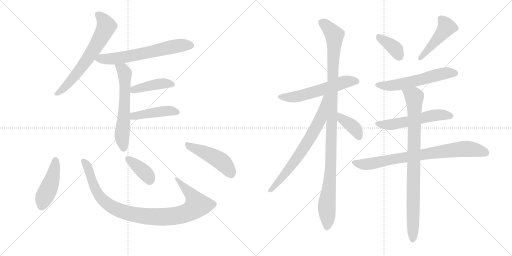
t = 0.00 s
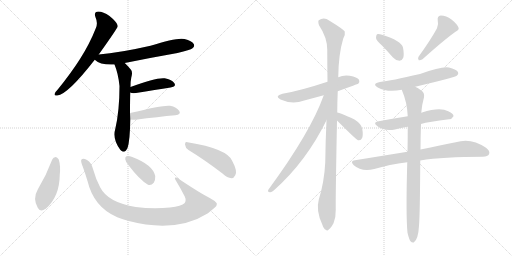
t = 2.81 s
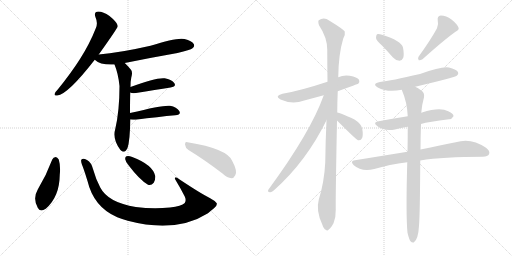
t = 5.61 s
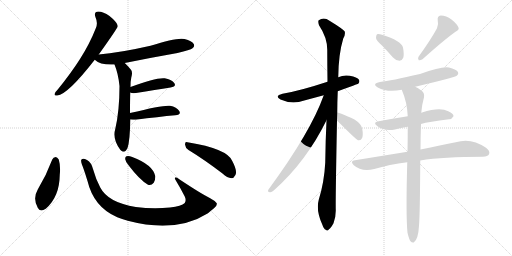
t = 8.42 s
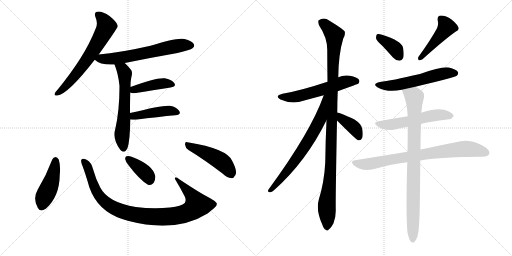
t = 11.23 s
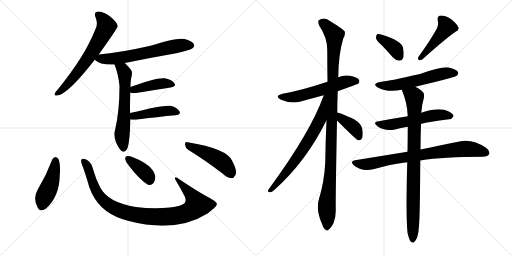
t = 14.03 s

The animated SVG that drew these frames (rendered in a browser with its animation timeline set to each time). Animation: 19 CSS @keyframes rules; one cycle of 14.03 s.

<svg version="1.1" viewBox="0 0 2048 1024" xmlns="http://www.w3.org/2000/svg">
  <g stroke="lightgray" stroke-dasharray="1,1" stroke-width="1" transform="scale(4, 4)">
    <line x1="0" y1="0" x2="256" y2="256"></line>
    <line x1="256" y1="0" x2="0" y2="256"></line>
    <line x1="128" y1="0" x2="128" y2="256"></line>
    <line x1="0" y1="128" x2="256" y2="128"></line>
    <line x1="256" y1="0" x2="512" y2="256"></line>
    <line x1="512" y1="0" x2="256" y2="256"></line>
    <line x1="384" y1="0" x2="384" y2="256"></line>
    <line x1="256" y1="128" x2="512" y2="128"></line>
  </g>
<g transform="scale(1, -1) translate(0, -850)">
   <style type="text/css">
    @keyframes keyframes0 {
      from {
       stroke: black;
       stroke-dashoffset: 651;
       stroke-width: 128;
       }
       68% {
       animation-timing-function: step-end;
       stroke: black;
       stroke-dashoffset: 0;
       stroke-width: 128;
       }
       to {
       stroke: black;
       stroke-width: 1024;
       }
       }
       #make-me-a-hanzi-animation-0 {
         animation: keyframes0 0.779785s both;
         animation-delay: 0.000000s;
         animation-timing-function: linear;
       }
    @keyframes keyframes1 {
      from {
       stroke: black;
       stroke-dashoffset: 638;
       stroke-width: 128;
       }
       67% {
       animation-timing-function: step-end;
       stroke: black;
       stroke-dashoffset: 0;
       stroke-width: 128;
       }
       to {
       stroke: black;
       stroke-width: 1024;
       }
       }
       #make-me-a-hanzi-animation-1 {
         animation: keyframes1 0.769206s both;
         animation-delay: 0.779785s;
         animation-timing-function: linear;
       }
    @keyframes keyframes2 {
      from {
       stroke: black;
       stroke-dashoffset: 602;
       stroke-width: 128;
       }
       66% {
       animation-timing-function: step-end;
       stroke: black;
       stroke-dashoffset: 0;
       stroke-width: 128;
       }
       to {
       stroke: black;
       stroke-width: 1024;
       }
       }
       #make-me-a-hanzi-animation-2 {
         animation: keyframes2 0.739909s both;
         animation-delay: 1.548991s;
         animation-timing-function: linear;
       }
    @keyframes keyframes3 {
      from {
       stroke: black;
       stroke-dashoffset: 421;
       stroke-width: 128;
       }
       58% {
       animation-timing-function: step-end;
       stroke: black;
       stroke-dashoffset: 0;
       stroke-width: 128;
       }
       to {
       stroke: black;
       stroke-width: 1024;
       }
       }
       #make-me-a-hanzi-animation-3 {
         animation: keyframes3 0.592611s both;
         animation-delay: 2.288900s;
         animation-timing-function: linear;
       }
    @keyframes keyframes4 {
      from {
       stroke: black;
       stroke-dashoffset: 440;
       stroke-width: 128;
       }
       59% {
       animation-timing-function: step-end;
       stroke: black;
       stroke-dashoffset: 0;
       stroke-width: 128;
       }
       to {
       stroke: black;
       stroke-width: 1024;
       }
       }
       #make-me-a-hanzi-animation-4 {
         animation: keyframes4 0.608073s both;
         animation-delay: 2.881510s;
         animation-timing-function: linear;
       }
    @keyframes keyframes5 {
      from {
       stroke: black;
       stroke-dashoffset: 450;
       stroke-width: 128;
       }
       59% {
       animation-timing-function: step-end;
       stroke: black;
       stroke-dashoffset: 0;
       stroke-width: 128;
       }
       to {
       stroke: black;
       stroke-width: 1024;
       }
       }
       #make-me-a-hanzi-animation-5 {
         animation: keyframes5 0.616211s both;
         animation-delay: 3.489583s;
         animation-timing-function: linear;
       }
    @keyframes keyframes6 {
      from {
       stroke: black;
       stroke-dashoffset: 972;
       stroke-width: 128;
       }
       76% {
       animation-timing-function: step-end;
       stroke: black;
       stroke-dashoffset: 0;
       stroke-width: 128;
       }
       to {
       stroke: black;
       stroke-width: 1024;
       }
       }
       #make-me-a-hanzi-animation-6 {
         animation: keyframes6 1.041016s both;
         animation-delay: 4.105794s;
         animation-timing-function: linear;
       }
    @keyframes keyframes7 {
      from {
       stroke: black;
       stroke-dashoffset: 379;
       stroke-width: 128;
       }
       55% {
       animation-timing-function: step-end;
       stroke: black;
       stroke-dashoffset: 0;
       stroke-width: 128;
       }
       to {
       stroke: black;
       stroke-width: 1024;
       }
       }
       #make-me-a-hanzi-animation-7 {
         animation: keyframes7 0.558431s both;
         animation-delay: 5.146810s;
         animation-timing-function: linear;
       }
    @keyframes keyframes8 {
      from {
       stroke: black;
       stroke-dashoffset: 468;
       stroke-width: 128;
       }
       60% {
       animation-timing-function: step-end;
       stroke: black;
       stroke-dashoffset: 0;
       stroke-width: 128;
       }
       to {
       stroke: black;
       stroke-width: 1024;
       }
       }
       #make-me-a-hanzi-animation-8 {
         animation: keyframes8 0.630859s both;
         animation-delay: 5.705241s;
         animation-timing-function: linear;
       }
    @keyframes keyframes9 {
      from {
       stroke: black;
       stroke-dashoffset: 571;
       stroke-width: 128;
       }
       65% {
       animation-timing-function: step-end;
       stroke: black;
       stroke-dashoffset: 0;
       stroke-width: 128;
       }
       to {
       stroke: black;
       stroke-width: 1024;
       }
       }
       #make-me-a-hanzi-animation-9 {
         animation: keyframes9 0.714681s both;
         animation-delay: 6.336100s;
         animation-timing-function: linear;
       }
    @keyframes keyframes10 {
      from {
       stroke: black;
       stroke-dashoffset: 1096;
       stroke-width: 128;
       }
       78% {
       animation-timing-function: step-end;
       stroke: black;
       stroke-dashoffset: 0;
       stroke-width: 128;
       }
       to {
       stroke: black;
       stroke-width: 1024;
       }
       }
       #make-me-a-hanzi-animation-10 {
         animation: keyframes10 1.141927s both;
         animation-delay: 7.050781s;
         animation-timing-function: linear;
       }
    @keyframes keyframes11 {
      from {
       stroke: black;
       stroke-dashoffset: 700;
       stroke-width: 128;
       }
       69% {
       animation-timing-function: step-end;
       stroke: black;
       stroke-dashoffset: 0;
       stroke-width: 128;
       }
       to {
       stroke: black;
       stroke-width: 1024;
       }
       }
       #make-me-a-hanzi-animation-11 {
         animation: keyframes11 0.819661s both;
         animation-delay: 8.192708s;
         animation-timing-function: linear;
       }
    @keyframes keyframes12 {
      from {
       stroke: black;
       stroke-dashoffset: 393;
       stroke-width: 128;
       }
       56% {
       animation-timing-function: step-end;
       stroke: black;
       stroke-dashoffset: 0;
       stroke-width: 128;
       }
       to {
       stroke: black;
       stroke-width: 1024;
       }
       }
       #make-me-a-hanzi-animation-12 {
         animation: keyframes12 0.569824s both;
         animation-delay: 9.012370s;
         animation-timing-function: linear;
       }
    @keyframes keyframes13 {
      from {
       stroke: black;
       stroke-dashoffset: 375;
       stroke-width: 128;
       }
       55% {
       animation-timing-function: step-end;
       stroke: black;
       stroke-dashoffset: 0;
       stroke-width: 128;
       }
       to {
       stroke: black;
       stroke-width: 1024;
       }
       }
       #make-me-a-hanzi-animation-13 {
         animation: keyframes13 0.555176s both;
         animation-delay: 9.582194s;
         animation-timing-function: linear;
       }
    @keyframes keyframes14 {
      from {
       stroke: black;
       stroke-dashoffset: 459;
       stroke-width: 128;
       }
       60% {
       animation-timing-function: step-end;
       stroke: black;
       stroke-dashoffset: 0;
       stroke-width: 128;
       }
       to {
       stroke: black;
       stroke-width: 1024;
       }
       }
       #make-me-a-hanzi-animation-14 {
         animation: keyframes14 0.623535s both;
         animation-delay: 10.137370s;
         animation-timing-function: linear;
       }
    @keyframes keyframes15 {
      from {
       stroke: black;
       stroke-dashoffset: 571;
       stroke-width: 128;
       }
       65% {
       animation-timing-function: step-end;
       stroke: black;
       stroke-dashoffset: 0;
       stroke-width: 128;
       }
       to {
       stroke: black;
       stroke-width: 1024;
       }
       }
       #make-me-a-hanzi-animation-15 {
         animation: keyframes15 0.714681s both;
         animation-delay: 10.760905s;
         animation-timing-function: linear;
       }
    @keyframes keyframes16 {
      from {
       stroke: black;
       stroke-dashoffset: 553;
       stroke-width: 128;
       }
       64% {
       animation-timing-function: step-end;
       stroke: black;
       stroke-dashoffset: 0;
       stroke-width: 128;
       }
       to {
       stroke: black;
       stroke-width: 1024;
       }
       }
       #make-me-a-hanzi-animation-16 {
         animation: keyframes16 0.700033s both;
         animation-delay: 11.475586s;
         animation-timing-function: linear;
       }
    @keyframes keyframes17 {
      from {
       stroke: black;
       stroke-dashoffset: 789;
       stroke-width: 128;
       }
       72% {
       animation-timing-function: step-end;
       stroke: black;
       stroke-dashoffset: 0;
       stroke-width: 128;
       }
       to {
       stroke: black;
       stroke-width: 1024;
       }
       }
       #make-me-a-hanzi-animation-17 {
         animation: keyframes17 0.892090s both;
         animation-delay: 12.175618s;
         animation-timing-function: linear;
       }
    @keyframes keyframes18 {
      from {
       stroke: black;
       stroke-dashoffset: 876;
       stroke-width: 128;
       }
       74% {
       animation-timing-function: step-end;
       stroke: black;
       stroke-dashoffset: 0;
       stroke-width: 128;
       }
       to {
       stroke: black;
       stroke-width: 1024;
       }
       }
       #make-me-a-hanzi-animation-18 {
         animation: keyframes18 0.962891s both;
         animation-delay: 13.067708s;
         animation-timing-function: linear;
       }
</style>
<path d="M 395 632 Q 470 737 471 745 Q 470 748 470 750 Q 466 763 438 786 Q 413 804 393 804 Q 374 803 382 781 Q 392 759 384 739 Q 359 675 320 614 Q 283 556 231 492 Q 221 482 219 476 Q 215 466 229 468 Q 271 472 379 611 L 395 632 Z" fill="lightgray"></path> 
<path d="M 499 598 Q 602 619 710 638 Q 762 650 770 657 Q 780 664 775 674 Q 768 686 738 694 Q 708 701 602 667 Q 479 639 395 632 C 365 629 356 628 379 611 Q 401 589 458 592 L 499 598 Z" fill="lightgray"></path> 
<path d="M 520 398 Q 520 447 521 480 L 522 502 Q 522 527 525 539 Q 532 563 523 572 Q 510 588 499 598 C 478 619 447 620 458 592 Q 473 556 478 506 Q 478 406 461 334 Q 449 294 481 251 Q 482 250 484 248 Q 500 235 510 258 Q 520 286 521 372 L 520 398 Z" fill="lightgray"></path> 
<path d="M 521 480 Q 528 476 544 478 Q 623 491 682 500 Q 707 504 697 518 Q 685 533 659 537 Q 625 541 522 502 C 494 491 493 490 521 480 Z" fill="lightgray"></path> 
<path d="M 521 372 Q 531 371 543 371 Q 634 383 701 389 Q 726 392 717 406 Q 707 422 680 427 Q 655 431 520 398 C 491 391 491 374 521 372 Z" fill="lightgray"></path> 
<path d="M 209 212 Q 185 148 151 92 Q 130 56 151 19 Q 160 0 183 15 Q 238 63 239 150 Q 243 186 235 212 Q 229 222 223 222 Q 213 221 209 212 Z" fill="lightgray"></path> 
<path d="M 867 37 Q 860 47 839 58 Q 806 74 714 135 Q 707 142 701 140 Q 698 139 701 132 Q 720 101 739 64 Q 746 49 739 38 Q 726 25 680 20 Q 613 13 543 22 Q 432 40 401 100 Q 383 134 372 174 Q 366 199 348 210 Q 332 219 326 212 Q 322 208 328 191 Q 335 175 350 126 Q 375 21 469 -19 Q 487 -25 511 -33 Q 704 -84 832 -3 Q 842 6 856 17 Q 869 26 867 37 Z" fill="lightgray"></path> 
<path d="M 515 188 Q 558 131 592 111 Q 605 107 615 119 Q 622 131 621 146 Q 611 191 529 222 Q 514 228 506 225 Q 500 224 501 213 Q 502 203 515 188 Z" fill="lightgray"></path> 
<path d="M 754 250 Q 815 213 890 156 Q 909 138 926 137 Q 935 137 941 149 Q 951 165 929 206 Q 910 255 750 281 Q 740 285 740 272 Q 741 259 754 250 Z" fill="lightgray"></path> 
<path d="M 1351 485 Q 1432 515 1433 515 Q 1440 522 1436 531 Q 1429 541 1399 547 Q 1374 551 1353 541 L 1310 523 Q 1201 487 1130 475 Q 1096 466 1122 452 Q 1168 431 1217 448 Q 1254 458 1295 469 L 1351 485 Z" fill="lightgray"></path> 
<path d="M 1349 400 Q 1349 440 1351 485 L 1353 541 Q 1354 634 1373 696 Q 1382 711 1379 724 Q 1372 734 1318 767 Q 1296 783 1275 769 Q 1271 765 1276 749 Q 1309 700 1309 651 Q 1309 591 1310 523 L 1306 369 Q 1302 287 1301 200 Q 1297 122 1275 51 Q 1263 8 1289 -48 Q 1295 -66 1303 -69 Q 1309 -76 1316 -67 Q 1323 -63 1334 -43 Q 1344 -18 1343 12 Q 1342 54 1348 368 L 1349 400 Z" fill="lightgray"></path> 
<path d="M 1295 469 Q 1243 322 1074 92 Q 1068 82 1080 81 Q 1086 80 1096 89 Q 1225 204 1306 369 C 1371 499 1305 497 1295 469 Z" fill="lightgray"></path> 
<path d="M 1348 368 Q 1424 292 1432 289 L 1435 289 Q 1444 288 1449 299 Q 1453 311 1449 335 Q 1446 354 1418 372 Q 1358 400 1349 400 C 1319 405 1327 389 1348 368 Z" fill="lightgray"></path> 
<path d="M 1529 667 Q 1550 645 1572 620 Q 1584 607 1598 607 Q 1608 607 1613 619 Q 1617 632 1612 660 Q 1605 687 1528 711 Q 1515 715 1508 713 Q 1504 709 1504 698 Q 1505 688 1529 667 Z" fill="lightgray"></path> 
<path d="M 1748 737 Q 1724 692 1674 623 Q 1670 616 1675 609 Q 1682 608 1690 613 Q 1778 692 1822 723 Q 1838 730 1834 740 Q 1827 755 1806 772 Q 1785 788 1763 788 Q 1748 787 1751 767 Q 1755 754 1748 737 Z" fill="lightgray"></path> 
<path d="M 1661 503 Q 1821 542 1827 547 Q 1836 554 1831 563 Q 1824 573 1796 580 Q 1769 586 1680 554 Q 1563 527 1520 522 Q 1486 515 1511 500 Q 1550 479 1607 491 L 1661 503 Z" fill="lightgray"></path> 
<path d="M 1684 354 Q 1714 363 1796 373 Q 1806 372 1814 385 Q 1815 395 1793 405 Q 1760 423 1688 400 Q 1687 400 1685 399 L 1631 385 Q 1574 376 1515 365 Q 1488 361 1510 345 Q 1538 324 1580 332 Q 1602 338 1631 343 L 1684 354 Z" fill="lightgray"></path> 
<path d="M 1681 208 Q 1774 223 1931 223 Q 1952 224 1956 233 Q 1962 246 1944 259 Q 1884 301 1823 281 Q 1765 269 1682 252 L 1630 243 Q 1531 227 1420 209 Q 1398 206 1415 189 Q 1446 162 1497 174 Q 1557 192 1629 201 L 1681 208 Z" fill="lightgray"></path> 
<path d="M 1630 -81 Q 1636 -106 1642 -115 Q 1648 -122 1655 -120 Q 1673 -108 1676 -53 Q 1680 -5 1681 208 L 1682 252 Q 1682 298 1684 354 L 1685 399 Q 1688 433 1696 461 Q 1699 479 1685 488 Q 1672 498 1661 503 C 1635 518 1596 519 1607 491 Q 1629 440 1631 385 L 1631 343 Q 1631 297 1630 243 L 1629 201 Q 1623 -13 1630 -81 Z" fill="lightgray"></path> 
      <clipPath id="make-me-a-hanzi-clip-0">
      <path d="M 395 632 Q 470 737 471 745 Q 470 748 470 750 Q 466 763 438 786 Q 413 804 393 804 Q 374 803 382 781 Q 392 759 384 739 Q 359 675 320 614 Q 283 556 231 492 Q 221 482 219 476 Q 215 466 229 468 Q 271 472 379 611 L 395 632 Z" fill="lightgray"></path>
      </clipPath>
      <path clip-path="url(#make-me-a-hanzi-clip-0)" d="M 392 790 L 410 775 L 426 745 L 394 681 L 287 530 L 227 476 " fill="none" id="make-me-a-hanzi-animation-0" stroke-dasharray="523 1046" stroke-linecap="round"></path>

      <clipPath id="make-me-a-hanzi-clip-1">
      <path d="M 499 598 Q 602 619 710 638 Q 762 650 770 657 Q 780 664 775 674 Q 768 686 738 694 Q 708 701 602 667 Q 479 639 395 632 C 365 629 356 628 379 611 Q 401 589 458 592 L 499 598 Z" fill="lightgray"></path>
      </clipPath>
      <path clip-path="url(#make-me-a-hanzi-clip-1)" d="M 387 613 L 449 614 L 694 664 L 764 668 " fill="none" id="make-me-a-hanzi-animation-1" stroke-dasharray="510 1020" stroke-linecap="round"></path>

      <clipPath id="make-me-a-hanzi-clip-2">
      <path d="M 520 398 Q 520 447 521 480 L 522 502 Q 522 527 525 539 Q 532 563 523 572 Q 510 588 499 598 C 478 619 447 620 458 592 Q 473 556 478 506 Q 478 406 461 334 Q 449 294 481 251 Q 482 250 484 248 Q 500 235 510 258 Q 520 286 521 372 L 520 398 Z" fill="lightgray"></path>
      </clipPath>
      <path clip-path="url(#make-me-a-hanzi-clip-2)" d="M 466 588 L 491 572 L 499 556 L 499 436 L 488 305 L 495 259 " fill="none" id="make-me-a-hanzi-animation-2" stroke-dasharray="474 948" stroke-linecap="round"></path>

      <clipPath id="make-me-a-hanzi-clip-3">
      <path d="M 521 480 Q 528 476 544 478 Q 623 491 682 500 Q 707 504 697 518 Q 685 533 659 537 Q 625 541 522 502 C 494 491 493 490 521 480 Z" fill="lightgray"></path>
      </clipPath>
      <path clip-path="url(#make-me-a-hanzi-clip-3)" d="M 527 485 L 559 499 L 638 515 L 687 511 " fill="none" id="make-me-a-hanzi-animation-3" stroke-dasharray="293 586" stroke-linecap="round"></path>

      <clipPath id="make-me-a-hanzi-clip-4">
      <path d="M 521 372 Q 531 371 543 371 Q 634 383 701 389 Q 726 392 717 406 Q 707 422 680 427 Q 655 431 520 398 C 491 391 491 374 521 372 Z" fill="lightgray"></path>
      </clipPath>
      <path clip-path="url(#make-me-a-hanzi-clip-4)" d="M 527 379 L 558 392 L 655 406 L 683 407 L 706 400 " fill="none" id="make-me-a-hanzi-animation-4" stroke-dasharray="312 624" stroke-linecap="round"></path>

      <clipPath id="make-me-a-hanzi-clip-5">
      <path d="M 209 212 Q 185 148 151 92 Q 130 56 151 19 Q 160 0 183 15 Q 238 63 239 150 Q 243 186 235 212 Q 229 222 223 222 Q 213 221 209 212 Z" fill="lightgray"></path>
      </clipPath>
      <path clip-path="url(#make-me-a-hanzi-clip-5)" d="M 223 209 L 203 115 L 166 24 " fill="none" id="make-me-a-hanzi-animation-5" stroke-dasharray="322 644" stroke-linecap="round"></path>

      <clipPath id="make-me-a-hanzi-clip-6">
      <path d="M 867 37 Q 860 47 839 58 Q 806 74 714 135 Q 707 142 701 140 Q 698 139 701 132 Q 720 101 739 64 Q 746 49 739 38 Q 726 25 680 20 Q 613 13 543 22 Q 432 40 401 100 Q 383 134 372 174 Q 366 199 348 210 Q 332 219 326 212 Q 322 208 328 191 Q 335 175 350 126 Q 375 21 469 -19 Q 487 -25 511 -33 Q 704 -84 832 -3 Q 842 6 856 17 Q 869 26 867 37 Z" fill="lightgray"></path>
      </clipPath>
      <path clip-path="url(#make-me-a-hanzi-clip-6)" d="M 333 207 L 349 184 L 381 93 L 405 57 L 447 22 L 498 1 L 547 -10 L 612 -17 L 684 -16 L 749 -1 L 781 20 L 787 30 L 779 51 L 707 136 " fill="none" id="make-me-a-hanzi-animation-6" stroke-dasharray="844 1688" stroke-linecap="round"></path>

      <clipPath id="make-me-a-hanzi-clip-7">
      <path d="M 515 188 Q 558 131 592 111 Q 605 107 615 119 Q 622 131 621 146 Q 611 191 529 222 Q 514 228 506 225 Q 500 224 501 213 Q 502 203 515 188 Z" fill="lightgray"></path>
      </clipPath>
      <path clip-path="url(#make-me-a-hanzi-clip-7)" d="M 512 216 L 590 149 L 598 130 " fill="none" id="make-me-a-hanzi-animation-7" stroke-dasharray="251 502" stroke-linecap="round"></path>

      <clipPath id="make-me-a-hanzi-clip-8">
      <path d="M 754 250 Q 815 213 890 156 Q 909 138 926 137 Q 935 137 941 149 Q 951 165 929 206 Q 910 255 750 281 Q 740 285 740 272 Q 741 259 754 250 Z" fill="lightgray"></path>
      </clipPath>
      <path clip-path="url(#make-me-a-hanzi-clip-8)" d="M 752 269 L 881 207 L 906 184 L 924 154 " fill="none" id="make-me-a-hanzi-animation-8" stroke-dasharray="340 680" stroke-linecap="round"></path>

      <clipPath id="make-me-a-hanzi-clip-9">
      <path d="M 1351 485 Q 1432 515 1433 515 Q 1440 522 1436 531 Q 1429 541 1399 547 Q 1374 551 1353 541 L 1310 523 Q 1201 487 1130 475 Q 1096 466 1122 452 Q 1168 431 1217 448 Q 1254 458 1295 469 L 1351 485 Z" fill="lightgray"></path>
      </clipPath>
      <path clip-path="url(#make-me-a-hanzi-clip-9)" d="M 1123 464 L 1189 464 L 1389 525 L 1429 522 " fill="none" id="make-me-a-hanzi-animation-9" stroke-dasharray="443 886" stroke-linecap="round"></path>

      <clipPath id="make-me-a-hanzi-clip-10">
      <path d="M 1349 400 Q 1349 440 1351 485 L 1353 541 Q 1354 634 1373 696 Q 1382 711 1379 724 Q 1372 734 1318 767 Q 1296 783 1275 769 Q 1271 765 1276 749 Q 1309 700 1309 651 Q 1309 591 1310 523 L 1306 369 Q 1302 287 1301 200 Q 1297 122 1275 51 Q 1263 8 1289 -48 Q 1295 -66 1303 -69 Q 1309 -76 1316 -67 Q 1323 -63 1334 -43 Q 1344 -18 1343 12 Q 1342 54 1348 368 L 1349 400 Z" fill="lightgray"></path>
      </clipPath>
      <path clip-path="url(#make-me-a-hanzi-clip-10)" d="M 1286 763 L 1328 723 L 1338 699 L 1325 234 L 1307 29 L 1308 -56 " fill="none" id="make-me-a-hanzi-animation-10" stroke-dasharray="968 1936" stroke-linecap="round"></path>

      <clipPath id="make-me-a-hanzi-clip-11">
      <path d="M 1295 469 Q 1243 322 1074 92 Q 1068 82 1080 81 Q 1086 80 1096 89 Q 1225 204 1306 369 C 1371 499 1305 497 1295 469 Z" fill="lightgray"></path>
      </clipPath>
      <path clip-path="url(#make-me-a-hanzi-clip-11)" d="M 1303 466 L 1283 377 L 1243 302 L 1155 173 L 1082 89 " fill="none" id="make-me-a-hanzi-animation-11" stroke-dasharray="572 1144" stroke-linecap="round"></path>

      <clipPath id="make-me-a-hanzi-clip-12">
      <path d="M 1348 368 Q 1424 292 1432 289 L 1435 289 Q 1444 288 1449 299 Q 1453 311 1449 335 Q 1446 354 1418 372 Q 1358 400 1349 400 C 1319 405 1327 389 1348 368 Z" fill="lightgray"></path>
      </clipPath>
      <path clip-path="url(#make-me-a-hanzi-clip-12)" d="M 1351 395 L 1369 371 L 1397 356 L 1423 332 L 1435 307 L 1434 295 " fill="none" id="make-me-a-hanzi-animation-12" stroke-dasharray="265 530" stroke-linecap="round"></path>

      <clipPath id="make-me-a-hanzi-clip-13">
      <path d="M 1529 667 Q 1550 645 1572 620 Q 1584 607 1598 607 Q 1608 607 1613 619 Q 1617 632 1612 660 Q 1605 687 1528 711 Q 1515 715 1508 713 Q 1504 709 1504 698 Q 1505 688 1529 667 Z" fill="lightgray"></path>
      </clipPath>
      <path clip-path="url(#make-me-a-hanzi-clip-13)" d="M 1513 704 L 1573 662 L 1597 623 " fill="none" id="make-me-a-hanzi-animation-13" stroke-dasharray="247 494" stroke-linecap="round"></path>

      <clipPath id="make-me-a-hanzi-clip-14">
      <path d="M 1748 737 Q 1724 692 1674 623 Q 1670 616 1675 609 Q 1682 608 1690 613 Q 1778 692 1822 723 Q 1838 730 1834 740 Q 1827 755 1806 772 Q 1785 788 1763 788 Q 1748 787 1751 767 Q 1755 754 1748 737 Z" fill="lightgray"></path>
      </clipPath>
      <path clip-path="url(#make-me-a-hanzi-clip-14)" d="M 1764 773 L 1787 742 L 1681 616 " fill="none" id="make-me-a-hanzi-animation-14" stroke-dasharray="331 662" stroke-linecap="round"></path>

      <clipPath id="make-me-a-hanzi-clip-15">
      <path d="M 1661 503 Q 1821 542 1827 547 Q 1836 554 1831 563 Q 1824 573 1796 580 Q 1769 586 1680 554 Q 1563 527 1520 522 Q 1486 515 1511 500 Q 1550 479 1607 491 L 1661 503 Z" fill="lightgray"></path>
      </clipPath>
      <path clip-path="url(#make-me-a-hanzi-clip-15)" d="M 1513 512 L 1533 507 L 1595 511 L 1784 558 L 1821 557 " fill="none" id="make-me-a-hanzi-animation-15" stroke-dasharray="443 886" stroke-linecap="round"></path>

      <clipPath id="make-me-a-hanzi-clip-16">
      <path d="M 1684 354 Q 1714 363 1796 373 Q 1806 372 1814 385 Q 1815 395 1793 405 Q 1760 423 1688 400 Q 1687 400 1685 399 L 1631 385 Q 1574 376 1515 365 Q 1488 361 1510 345 Q 1538 324 1580 332 Q 1602 338 1631 343 L 1684 354 Z" fill="lightgray"></path>
      </clipPath>
      <path clip-path="url(#make-me-a-hanzi-clip-16)" d="M 1510 356 L 1569 352 L 1737 389 L 1803 386 " fill="none" id="make-me-a-hanzi-animation-16" stroke-dasharray="425 850" stroke-linecap="round"></path>

      <clipPath id="make-me-a-hanzi-clip-17">
      <path d="M 1681 208 Q 1774 223 1931 223 Q 1952 224 1956 233 Q 1962 246 1944 259 Q 1884 301 1823 281 Q 1765 269 1682 252 L 1630 243 Q 1531 227 1420 209 Q 1398 206 1415 189 Q 1446 162 1497 174 Q 1557 192 1629 201 L 1681 208 Z" fill="lightgray"></path>
      </clipPath>
      <path clip-path="url(#make-me-a-hanzi-clip-17)" d="M 1417 199 L 1472 193 L 1597 218 L 1861 255 L 1943 240 " fill="none" id="make-me-a-hanzi-animation-17" stroke-dasharray="661 1322" stroke-linecap="round"></path>

      <clipPath id="make-me-a-hanzi-clip-18">
      <path d="M 1630 -81 Q 1636 -106 1642 -115 Q 1648 -122 1655 -120 Q 1673 -108 1676 -53 Q 1680 -5 1681 208 L 1682 252 Q 1682 298 1684 354 L 1685 399 Q 1688 433 1696 461 Q 1699 479 1685 488 Q 1672 498 1661 503 C 1635 518 1596 519 1607 491 Q 1629 440 1631 385 L 1631 343 Q 1631 297 1630 243 L 1629 201 Q 1623 -13 1630 -81 Z" fill="lightgray"></path>
      </clipPath>
      <path clip-path="url(#make-me-a-hanzi-clip-18)" d="M 1615 486 L 1657 462 L 1651 -110 " fill="none" id="make-me-a-hanzi-animation-18" stroke-dasharray="748 1496" stroke-linecap="round"></path>

</g>
</svg>
